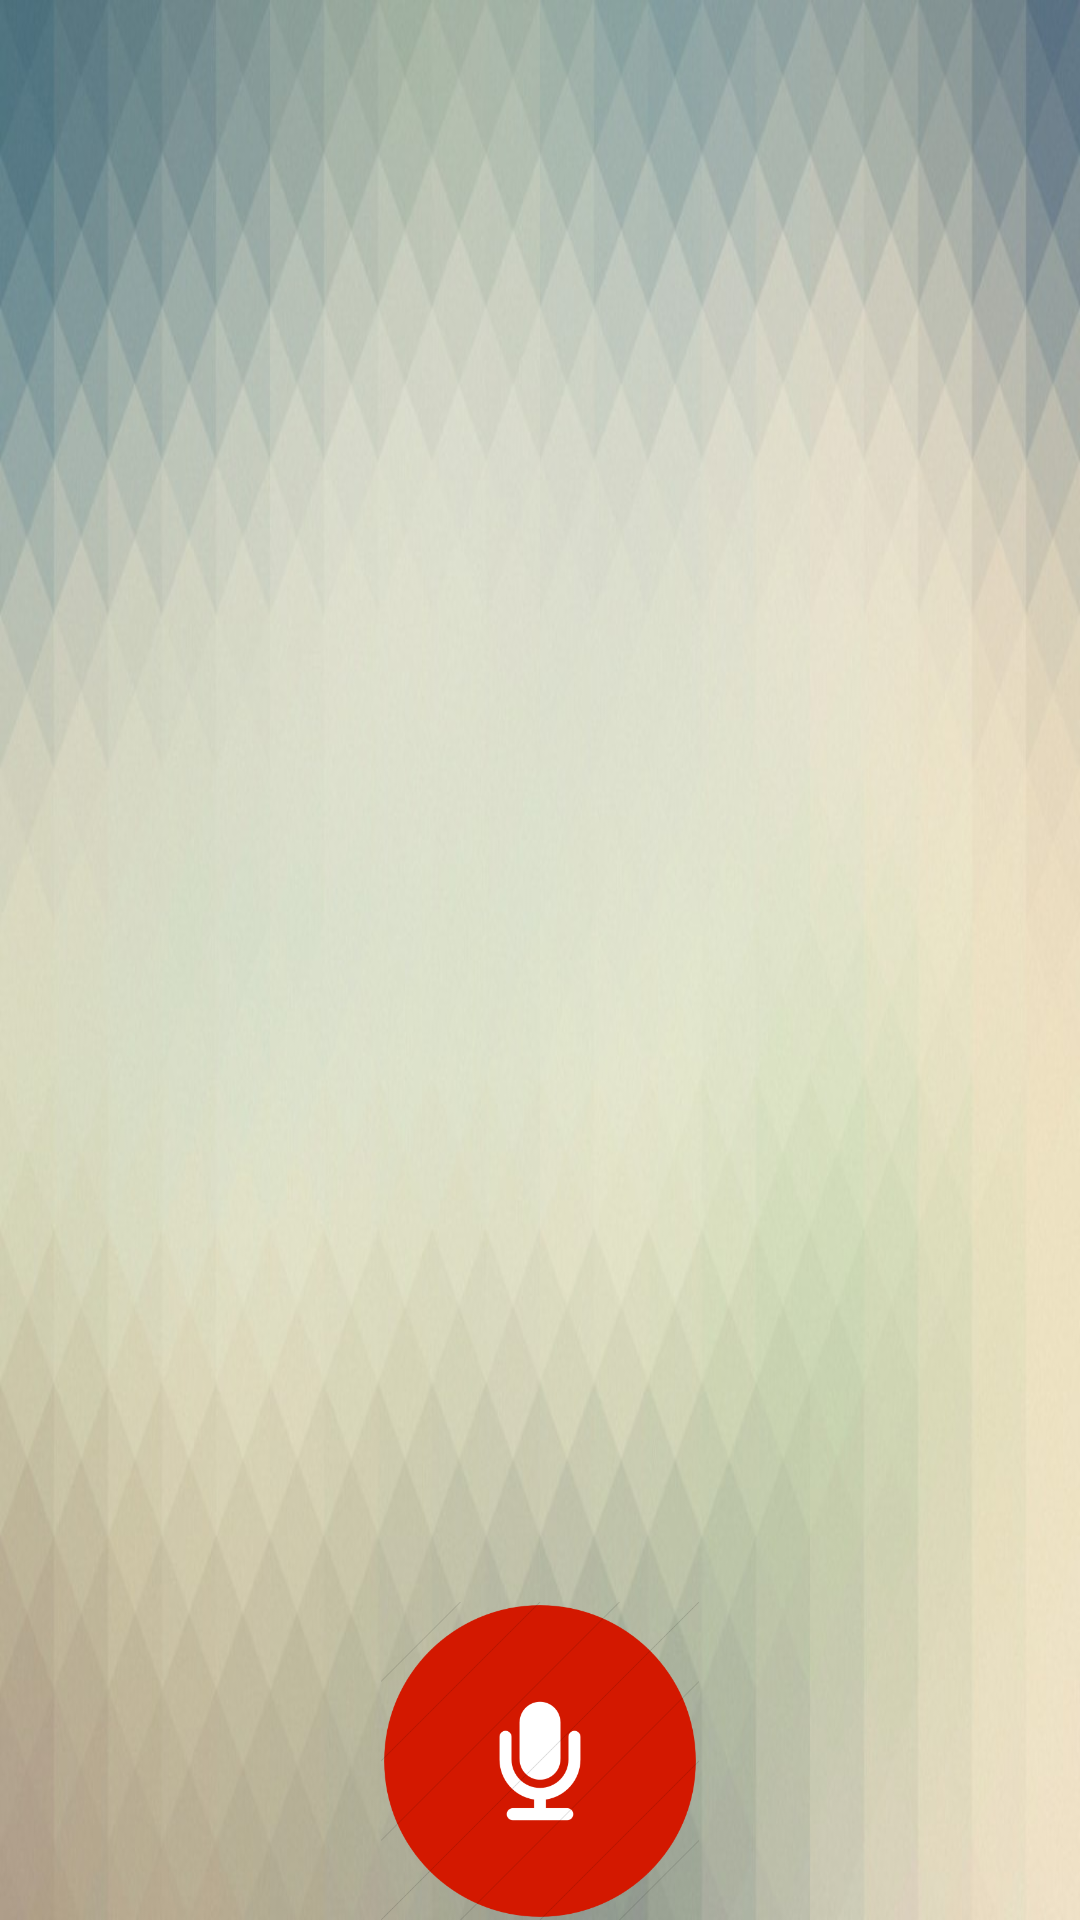

Write the Android layout XML for this screen, with the resource values it uses.
<!-- AndroidManifest.xml: application theme AppTheme.Main -->
<!-- res/layout/activity_main.xml -->
<?xml version="1.0" encoding="utf-8"?>
<LinearLayout xmlns:android="http://schemas.android.com/apk/res/android"
    xmlns:tools="http://schemas.android.com/tools"
    android:layout_width="match_parent"
    android:layout_height="match_parent"
    xmlns:app="http://schemas.android.com/apk/res-auto"
    android:paddingLeft="@dimen/activity_horizontal_margin"
    android:paddingRight="@dimen/activity_horizontal_margin"
    android:paddingTop="@dimen/activity_vertical_margin"
    android:paddingBottom="@dimen/activity_vertical_margin"
    android:orientation="vertical"
    tools:context="com.example.application41.MainActivity"
    android:background="@drawable/background">

    <LinearLayout
        android:layout_width="match_parent"
        android:layout_height="0dp"
        android:layout_weight="5"
        android:orientation="horizontal"
        android:gravity="center">

        <android.support.v7.widget.RecyclerView
            android:id="@+id/my_recycler_view"
            android:scrollbars="vertical"
            android:layout_width="match_parent"
            android:layout_height="match_parent"
            app:stackFromEnd="true"
            app:reverseLayout="true" />
    </LinearLayout>

    <LinearLayout
        android:layout_width="match_parent"
        android:layout_height="0dp"
        android:layout_weight="1"
        android:layout_marginTop="4dp"
        android:orientation="horizontal"
        android:gravity="center">

        <ImageButton
            android:layout_width="wrap_content"
            android:layout_height="wrap_content"
            android:id="@+id/imageButton"
            android:src="@drawable/icon"
            android:scaleType="centerInside"
            android:background="@null"
            android:onClick="start"/>
    </LinearLayout>
</LinearLayout>
<!-- resources referenced by this layout -->
<resources>
  <!-- drawable background: jpg bitmap (drawable, 61724 bytes) -->
  <!-- drawable icon: png bitmap (drawable, 13873 bytes) -->
  <style name="AppTheme.Main">
          <item name="colorPrimary">@color/colorPrimary</item>
          <item name="colorAccent">@color/colorAccent</item>
          <item name="android:windowBackground">@drawable/background</item>
      </style>
  <color name="colorPrimary">#3fabb5</color>
  <color name="colorAccent">#FF4081</color>
</resources>
